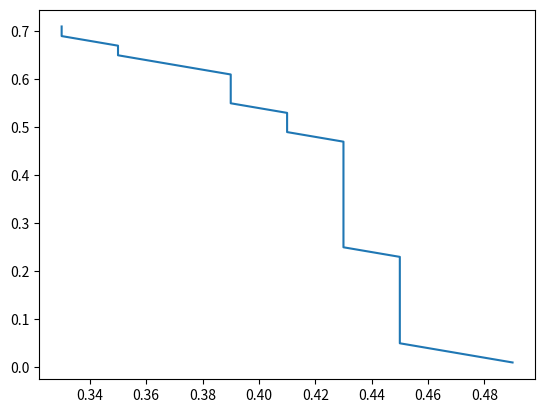
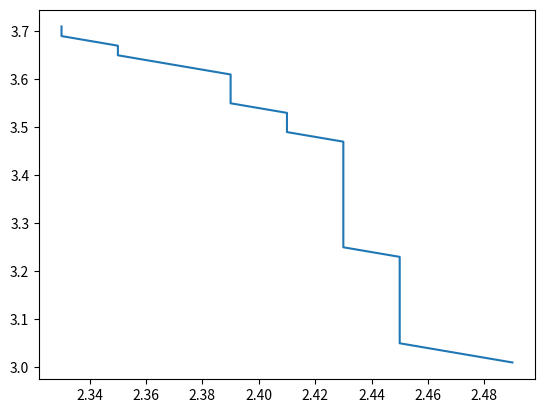

Generate these figures, in order, with matplotlib:
import numpy as np
import time
from collections import defaultdict, deque
import math
from matplotlib import pyplot as plt

# Small grids with cost >half width of robot around obstacle
# Consider all grids behind obstacle occupied
# Replan when parallel with furthest detected obstable

class World:
    def __init__(self, depth_map, world_size=[100, 100]):
        self.world = self.generate(world_size)
        self.enc_world = self.encode(world_size)
        bounds = np.asarray(getBounds(depth_map))
        # print('bounds: ', bounds)
        self.grid_size = self.gridSize(world_size, bounds)
        self.world = self.addObstacles(depth_map, bounds, world_size)
        self.world_size = world_size
        self.neighbors = self.findNeighbors()

    def generate(self, world_size):
        world = np.zeros(world_size)
        return world

    def encode(self, world_size):
        enc_val = 0
        enc_world = np.empty(world_size)
        for i in range(world_size[0]):
            for j in range(world_size[1]):
                enc_world[i, j] = int(enc_val)
                enc_val += 1
        return enc_world

    def decode(self, encVal):
        for i in range(self.world_size[0]):
            for j in range(self.world_size[1]):
                if self.enc_world[i, j] == encVal:
                    coords = [i, j]
                    return coords

    def addObstacles(self, depth_map, bounds, world_size):
        dones = np.ones(world_size)
        for i in range(depth_map.shape[0]):
            x = depth_map[i, 0]-bounds[0, 0]
            y = depth_map[i, 2]-bounds[1, 0]
            z = depth_map[i, 1]-bounds[2, 0]
            # print('x, y: ', x, y)
            index = self.coords2grid(x, y)
            # print('index: ', index)
            if z > self.world[index[0], index[1]]:
                self.world[index[0], index[1]] = z
            else:
                dones[index[0], index[1]] = 0
                if np.max(dones) == 0:
                    print('Exited at Sample: ', i)
                    self.dones = dones
                    break
        self.dones = dones
        return self.world

    def gridSize(self, world_size, bounds): # Returns size of each grid in meters
        x_factor = (bounds[0, 1] - bounds[0, 0])/world_size[0]
        y_factor = (bounds[1, 1] - bounds[1, 0])/world_size[1]
        return  x_factor, y_factor

    def coords2grid(self, x, y):
        x_index = int(x/self.grid_size[0]-0.5)
        y_index = int(y/self.grid_size[1]-0.5)
        return x_index, y_index

    def findNeighbors(self):
        neighbors = []
        for n in range(self.world_size[0]*self.world_size[1]):
            neighbors.append([])
        for i in range(self.world_size[0]):
            for j in range(self.world_size[1]):
                for x in ([-1, 0, 1]):
                    for y in ([-1, 0, 1]):
                        potentialNeighbor = [i+x, j+y]
                        if self.isNeighbor([i, j], potentialNeighbor) is True:
                            neighbors[int(self.enc_world[i, j])].append(potentialNeighbor)

        return neighbors

    def isNeighbor(self, current, potentialNeighbor):
        if potentialNeighbor[0] < 0 or potentialNeighbor[1] < 0 or potentialNeighbor[0] > self.world_size[0] or potentialNeighbor[1] > self.world_size[1]:
            return False
        elif current[0] == potentialNeighbor[0] and current[1] == potentialNeighbor[1]:
            return False
        else:
            return True

    def cost(self, current, destination):
        move_cost = self.world[destination[0], destination[1]]
        if current[0]-destination[0] == 0 or current[1]-destination[1] == 0:
            move_cost += 1
        else:
            move_cost += 1.2
        return move_cost

    def addBuffer(self, depth_map, threshold): # Adds buffer around obstacle
        # To be completed
        return 0

class Graph(object):
    def __init__(self):
        self.nodes = set()
        self.edges = defaultdict(list)
        self.distances = {}

    def add_node(self, value):
        self.nodes.add(value)

    def add_edge(self, from_node, to_node, distance):
        self.edges[from_node].append(to_node)
        self.edges[to_node].append(from_node)
        self.distances[(from_node, to_node)] = distance

    def add_nodes_and_edges(self, world):
        for i in range(world.world_size[0]):
            for j in range(world.world_size[1]):
                node = world.enc_world[i, j]
                self.add_node(node)
        for i in range(world.world_size[0]):
            for j in range(world.world_size[1]):
                for k in range(len(world.neighbors[int(world.enc_world[i, j])])):
                    enc_ind = world.neighbors[int(world.enc_world[i, j])][k]
                    if enc_ind[0] < world.world_size[0] and enc_ind[1] < world.world_size[1]:
                        if int(world.enc_world[enc_ind[0]][enc_ind[1]]) not in self.edges[int(world.enc_world[i, j])]:
                            current = [i, j]
                            edge = enc_ind
                            self.add_edge(int(world.enc_world[i, j]), int(world.enc_world[enc_ind[0]][enc_ind[1]]), world.cost(current, edge))
        return self

# Depth Map Functions
def coordTransform(depth_map):
    # depth_map[:, 1] *= -1 # Uncomment for execution
    depth_map = np.asarray(depth_map[depth_map[:,1].argsort()]) # Sort by y column
    depth_map = depth_map[::-1] # Flip Order (High to Low)
    return depth_map

def getBounds(depth_map): # Translates to robot's frame
    x_bounds = np.asarray([np.min(depth_map[:, 0]), np.max(depth_map[:, 0])]).flatten()
    y_bounds = np.asarray([np.min(depth_map[:, 2]), np.max(depth_map[:, 2])]).flatten()
    z_bounds = np.asarray([np.min(depth_map[:, 1]), np.max(depth_map[:, 1])]).flatten()
    return x_bounds, y_bounds, z_bounds

# Search Algorithm Functions
def dijkstra(graph, initial):
    visited = {initial: 0}
    path = {}

    nodes = set(graph.nodes)

    while nodes:
        min_node = None
        for node in nodes:
            if node in visited:
                if min_node is None:
                    min_node = node
                elif visited[node] < visited[min_node]:
                    min_node = node
        if min_node is None:
            break

        nodes.remove(min_node)
        current_weight = visited[min_node]

        for edge in graph.edges[min_node]:
            try:
                if (min_node < edge):
                    weight = current_weight + graph.distances[(min_node, edge)]
                else:
                     weight = current_weight + graph.distances[(edge, min_node)]
            except:
                continue
            if edge not in visited or weight < visited[edge]:
                visited[edge] = weight
                path[edge] = min_node

    return visited, path


def shortest_path(graph, origin, destination):
    visited, paths = dijkstra(graph, origin)
    full_path = deque()
    _destination = paths[destination]

    while _destination != origin:
        full_path.appendleft(_destination)
        _destination = paths[_destination]

    full_path.appendleft(origin)
    full_path.append(destination)

    return visited[destination], list(full_path)

# Path Planning Functions
def coords2enc(coords, world): # returns encoded grid value
    grid_coords = world.coords2grid(coords[0], coords[1])
    grid_enc = world.enc_world[grid_coords[0]][grid_coords[1]]
    return grid_enc

def coords2dist(grid_coords, grid_size): # returns coordinates in meters
    coords = []
    for i in range(len(grid_coords)):
        coords.append(grid_size[i]*(grid_coords[i]+0.5))
    return coords

def path2coords(path, world, grid_size):
    x_coords = []
    y_coords = []
    for i in range(len(path)-1):
        grid_coords = world.decode(path[i])
        print(grid_coords)
        coords = coords2dist(grid_coords, grid_size)
        x_coords.append(coords[0])
        y_coords.append(coords[1])
    return x_coords, y_coords

def getAngles(path, world):
    angles = []
    for i in range(len(path)-1):
        current_coords = world.decode(path[i])
        next_coords = world.decode(path[i+1])
        theta = math.atan2(next_coords[1]-current_coords[1], next_coords[0]-current_coords[0]) # numpy grid flips x and y coords
        angles.append(theta)
    angles.append(math.pi/2.0)
    return angles

def local2world(x_coords, y_coords, angles, start, start_angle): # start in global frame
    x_global = []
    y_global = []
    angles_global = []
    for i in range(len(x_coords)):
        x_global.append(x_coords[i]+start[0])
        y_global.append(y_coords[i]+start[1])
        angles_global.append(angles[i]+start_angle-math.pi/2.0)

    return x_global, y_global, angles_global



def plan(start, dest, depth_map, world_size): # Called to plan trajectory
    graph = Graph()
    world = World(depth_map, world_size=world_size)
    graph = graph.add_nodes_and_edges(world)
    start_enc = coords2enc(start, world)
    dest_enc = coords2enc(dest, world)
    path_obj = shortest_path(graph, start_enc, dest_enc)
    path_cost = path_obj[0]
    path = path_obj[1]
    x_coords, y_coords = path2coords(path, world, world.grid_size)
    angles = getAngles(path, world)
    return x_coords, y_coords, angles, path, path_cost, world


if __name__ == '__main__':
    # Start: Robot's Current Location in Vicon
    # Dest: Goal Location in Vicon
    # These will need to be translated to current kinect frame
    # Start_kinect: [0, 0] grid
    # Dest_kinect: grid in kinect world closest to goal location
    # Should end with angle theta such that it faces the destination
    depth_map = np.random.rand(300000, 3)
    global_start = [2, 3]
    global_angle = math.pi/4.0
    local_start = np.asarray([0.5, 0]) # should be 0, 0 in implementation
    local_dest = np.random.rand(1, 2).flatten()
    world_size = [50, 50]
    depth_map = coordTransform(depth_map)
    t = time.time()
    x_coords, y_coords, angles, path, path_cost, world = plan(local_start, local_dest, depth_map, world_size)
    x_global, y_global, angles_global = local2world(x_coords, y_coords, angles, global_start, global_angle)
    print('Execution Time: ', time.time()-t)
    print(world.enc_world)
    print(path)
    print(angles)
    print(angles_global)
    fig1 = plt.figure()
    ax1 = fig1.add_subplot(111)
    ax1.plot(x_coords, y_coords)
    fig2 = plt.figure()
    ax2 = fig2.add_subplot(111)
    ax2.plot(x_global, y_global)
    plt.show()
